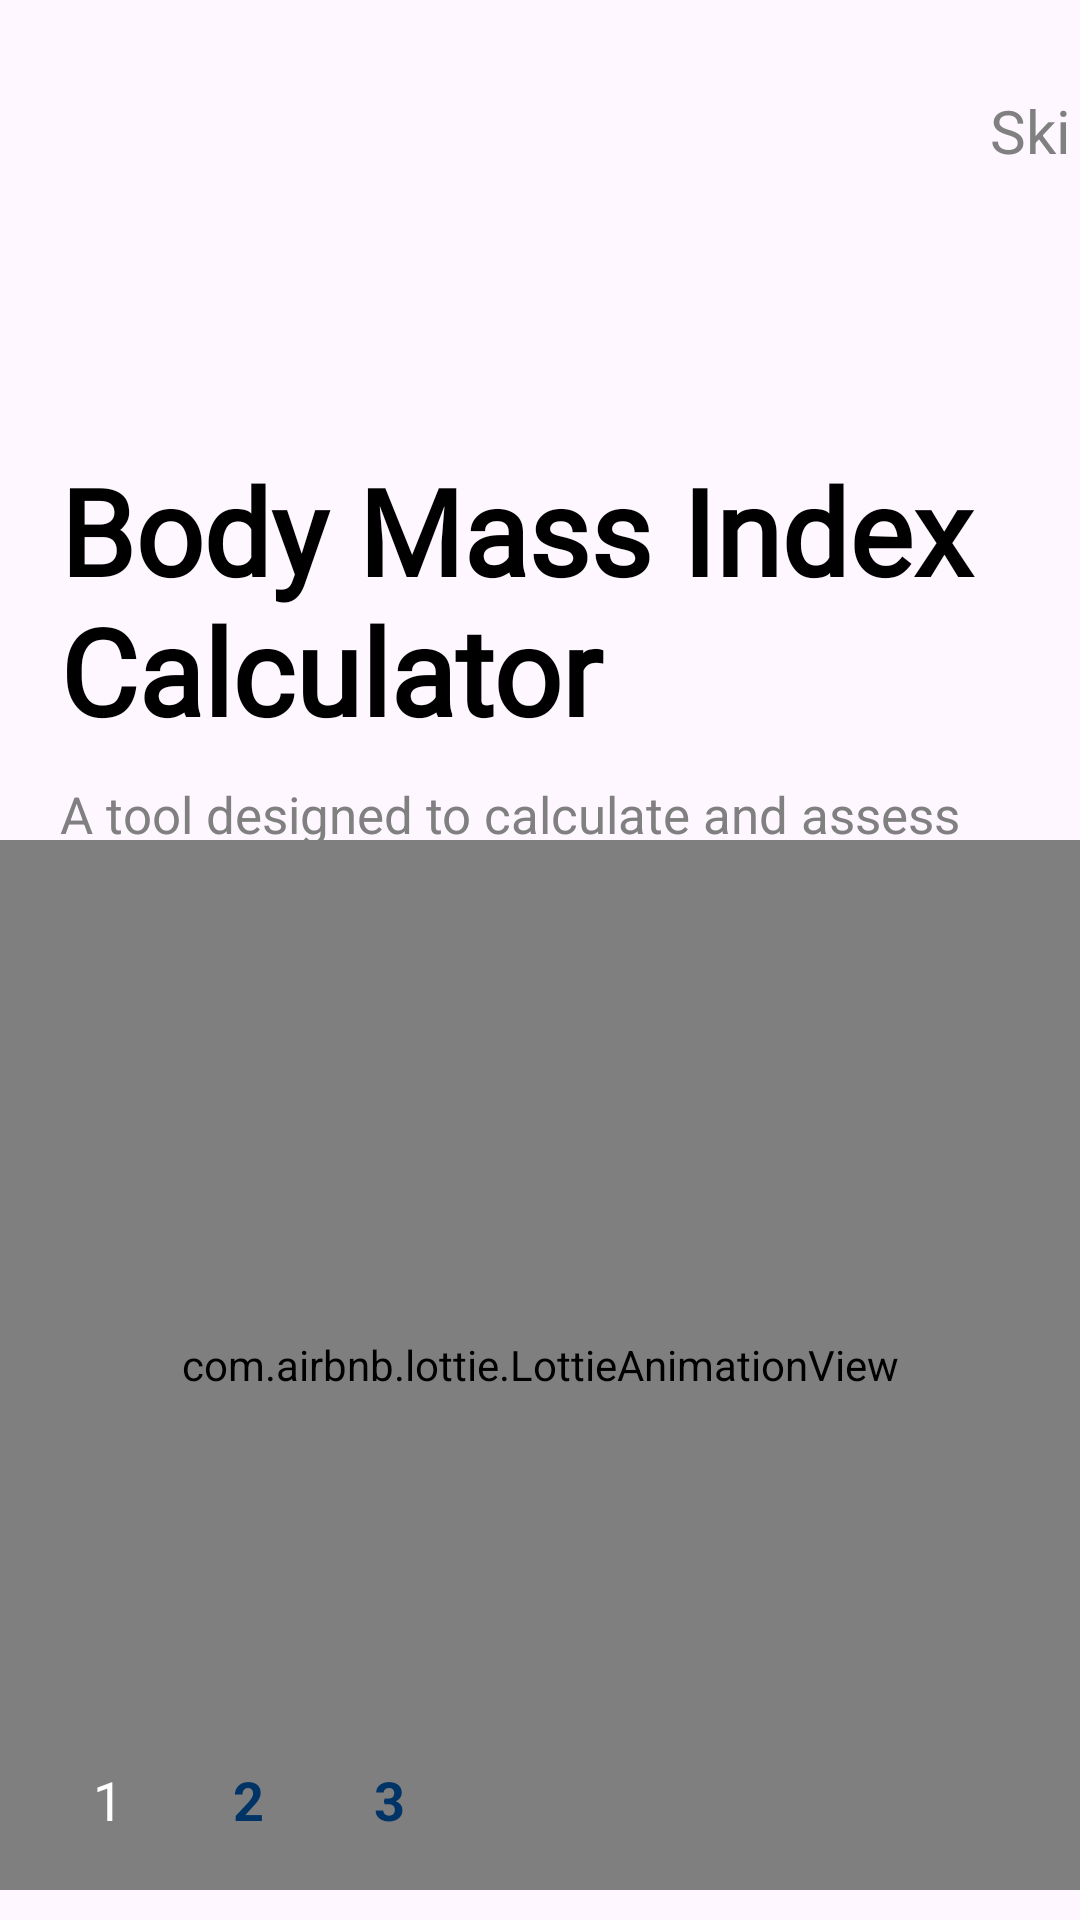

Write the Android layout XML for this screen, with the resource values it uses.
<!-- AndroidManifest.xml: application theme Theme.HealthProLatestVersion -->
<!-- res/layout/activity_splash_screen.xml -->
<?xml version="1.0" encoding="utf-8"?>
<RelativeLayout xmlns:android="http://schemas.android.com/apk/res/android"
    xmlns:app="http://schemas.android.com/apk/res-auto"
    xmlns:tools="http://schemas.android.com/tools"
    android:layout_width="match_parent"
    android:layout_height="match_parent">

    <TextView
        android:id="@+id/skipsplash1"
        android:layout_width="50dp"
        android:layout_height="30dp"
        android:text="Skip"
        android:textSize="20dp"
        android:layout_marginTop="30dp"
        android:layout_marginLeft="330dp"
        android:textColor="@color/grey"/>

    <TextView
        android:layout_width="match_parent"
        android:layout_height="match_parent"
        android:text="Body Mass Index Calculator"
        android:textSize="40dp"
        android:layout_marginLeft="20dp"
        android:layout_marginTop="150dp"
        android:textColor="@color/black"
        android:textStyle="bold"
        android:fontFamily="@font/helveticabold"/>

    <TextView
        android:id="@+id/textView"
        android:layout_width="325dp"
        android:layout_height="wrap_content"
        android:layout_marginTop="260dp"
        android:layout_marginLeft="20dp"
        android:text="A tool designed to calculate and assess body mass index effortlessly."
        android:textSize="17sp"
        android:textColor="@color/grey"
        android:textAlignment="textStart" />


    <com.airbnb.lottie.LottieAnimationView
        android:layout_width="400dp"
        android:layout_height="350dp"
        android:layout_marginTop="280dp"
        android:layout_centerHorizontal="true"
        app:lottie_autoPlay="true"
        app:lottie_fileName="weight.json"
        app:lottie_loop="true" />

    <LinearLayout
        android:layout_width="match_parent"
        android:layout_height="100dp"
        android:gravity="center_vertical"
        android:orientation="horizontal"
        android:layout_alignParentBottom="true"
        android:layout_marginLeft="20dp"
        android:layout_marginBottom="20dp">

        <RelativeLayout
            android:layout_width="32dp"
            android:layout_height="32dp"
            android:layout_marginTop="30dp"
            android:background="@drawable/circular_bg"
            android:backgroundTint="@color/my_primary">

            <TextView
                android:layout_width="wrap_content"
                android:layout_height="wrap_content"
                android:layout_centerInParent="true"
                android:text="1"
                android:textColor="@color/white"
                android:textSize="18sp" />
        </RelativeLayout>

        <RelativeLayout

            android:layout_width="32dp"
            android:layout_height="32dp"
            android:layout_marginLeft="15dp"
            android:layout_marginTop="30dp"
            android:background="@drawable/circular_bg"
            android:backgroundTint="@color/white">

            <TextView
                android:id="@+id/splashtwo"
                android:layout_width="wrap_content"
                android:layout_height="wrap_content"
                android:layout_centerInParent="true"
                android:text="2"
                android:textColor="@color/my_primary"
                android:textSize="18sp"
                android:textStyle="bold" />

        </RelativeLayout>

        <RelativeLayout
            android:layout_width="32dp"
            android:layout_height="32dp"
            android:layout_marginLeft="15dp"
            android:layout_marginTop="30dp"
            android:background="@drawable/circular_bg"
            android:backgroundTint="@color/white">

            <TextView
                android:id="@+id/splashonethree"
                android:layout_width="wrap_content"
                android:layout_height="wrap_content"
                android:layout_centerInParent="true"
                android:text="3"
                android:textColor="@color/my_primary"
                android:textSize="18sp"
                android:textStyle="bold" />
        </RelativeLayout>

        <ImageView
            android:id="@+id/nextbtn"
            android:layout_width="80dp"
            android:layout_height="wrap_content"
            android:layout_marginLeft="150dp"
            android:src="@drawable/next" />
    </LinearLayout>

</RelativeLayout>
<!-- resources referenced by this layout -->
<resources>
  <color name="black">#FF000000</color>
  <color name="grey">#808080</color>
  <color name="my_primary">#003366</color>
  <color name="white">#FFFFFFFF</color>
  <style name="Theme.HealthProLatestVersion" parent="Base.Theme.HealthProLatestVersion" />
  <style name="Base.Theme.HealthProLatestVersion" parent="Theme.Material3.DayNight">
          
          
          
          <item name="colorPrimary">@color/my_primary</item>
          <item name="colorPrimaryVariant">@color/my_primary</item>
          <item name="colorOnPrimary">@color/white</item>
          
          <item name="colorSecondary">@color/my_secondary</item>
          <item name="colorSecondaryVariant">@color/my_secondary</item>
          <item name="colorOnSecondary">@color/black</item>
          
          <item name="android:statusBarColor">?attr/colorPrimaryVariant</item>
      </style>
  <color name="my_secondary">#0097A7</color>
</resources>
